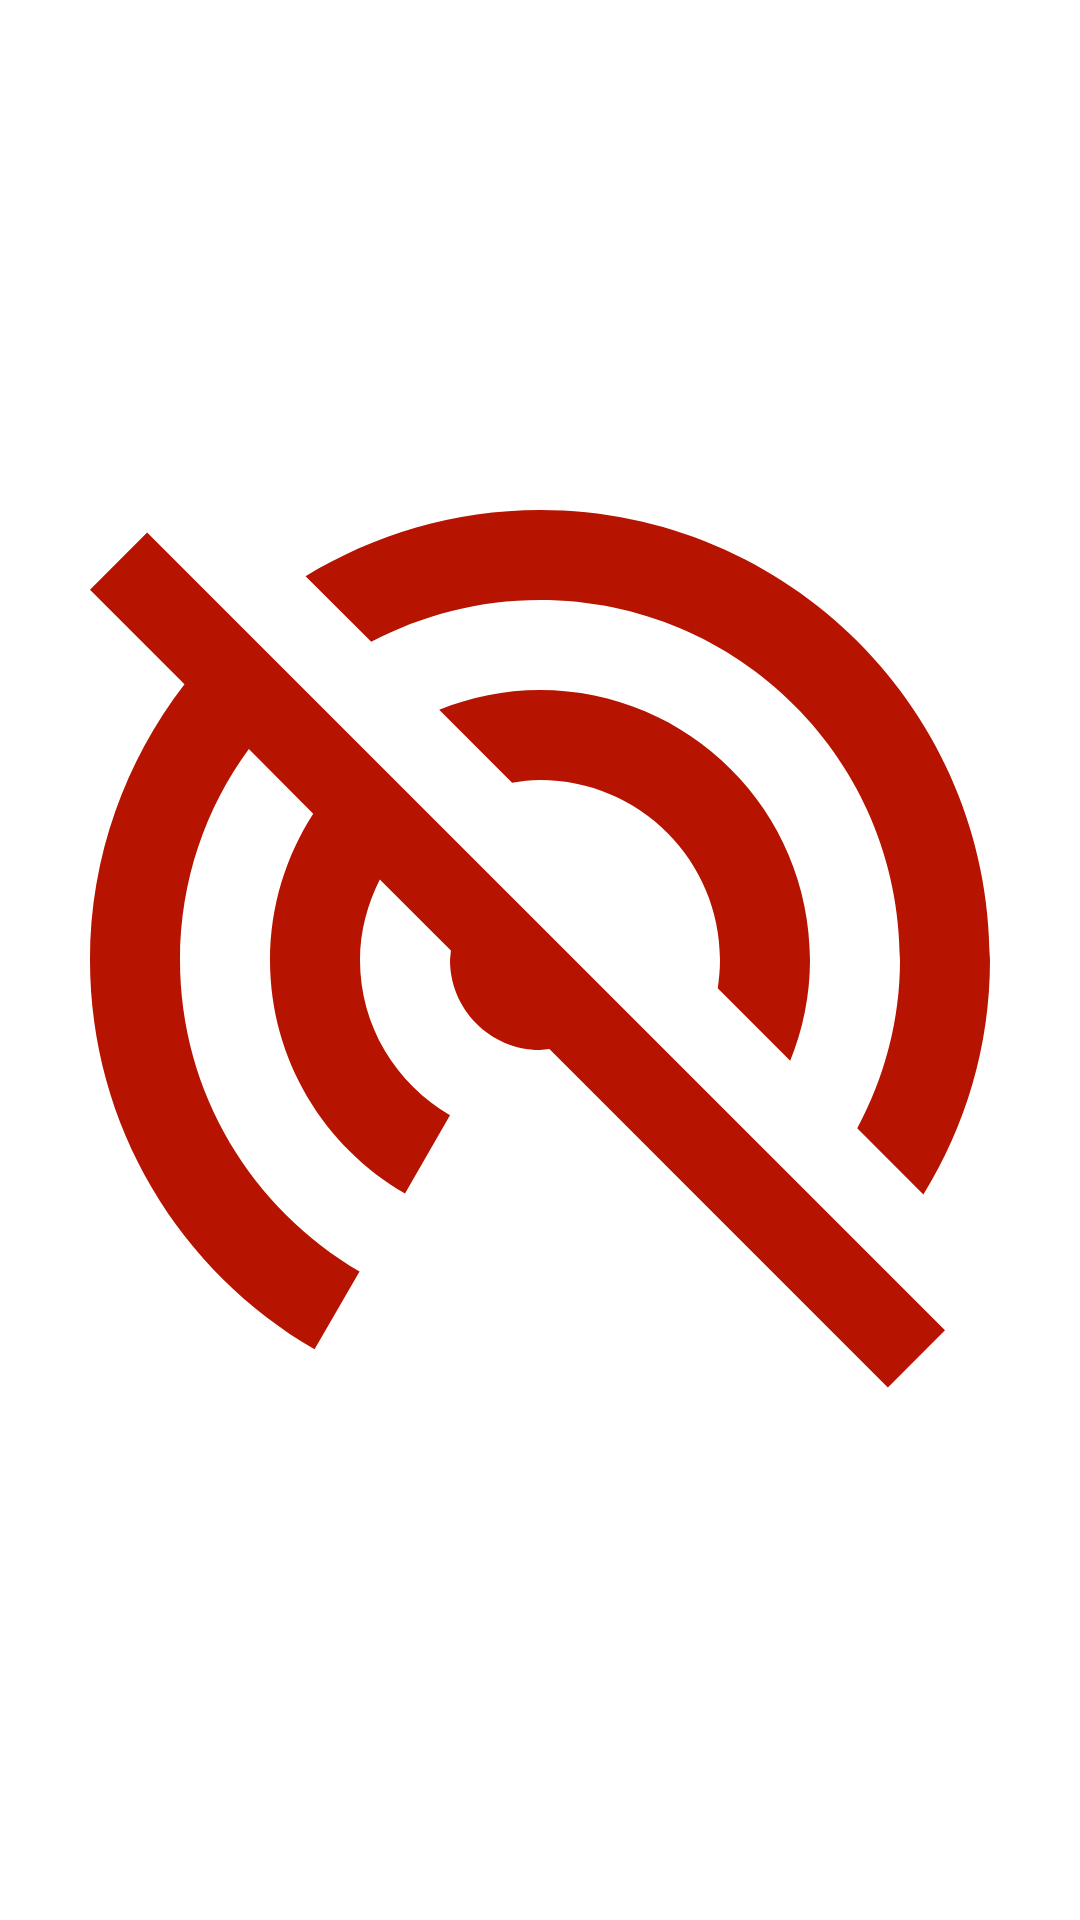

Produce the Android XML layout that renders to this screen, including the resource entries it uses.
<!-- AndroidManifest.xml: application theme Theme.Mifi -->
<!-- res/layout/hot_spot_toggle.xml -->
<ImageView
        xmlns:android="http://schemas.android.com/apk/res/android"
        android:id="@+id/toggleImageView"
        android:layout_width="wrap_content"
        android:layout_height="wrap_content"
        android:layout_gravity="center"
        android:src="@drawable/ic_portable_wifi_off_black_24dp" />
<!-- resources referenced by this layout -->
<resources>
  <!-- drawable ic_portable_wifi_off_black_24dp (drawable) -->
  <vector android:height="200dp" android:tint="#B61300"
      android:viewportHeight="24.0" android:viewportWidth="24.0"
      android:width="200dp" xmlns:android="http://schemas.android.com/apk/res/android">
      <path android:fillColor="#FF000000" android:pathData="M17.56,14.24c0.28,-0.69 0.44,-1.45 0.44,-2.24 0,-3.31 -2.69,-6 -6,-6 -0.79,0 -1.55,0.16 -2.24,0.44l1.62,1.62c0.2,-0.03 0.41,-0.06 0.62,-0.06 2.21,0 4,1.79 4,4 0,0.21 -0.02,0.42 -0.05,0.63l1.61,1.61zM12,4c4.42,0 8,3.58 8,8 0,1.35 -0.35,2.62 -0.95,3.74l1.47,1.47C21.46,15.69 22,13.91 22,12c0,-5.52 -4.48,-10 -10,-10 -1.91,0 -3.69,0.55 -5.21,1.47l1.46,1.46C9.37,4.34 10.65,4 12,4zM3.27,2.5L2,3.77l2.1,2.1C2.79,7.57 2,9.69 2,12c0,3.7 2.01,6.92 4.99,8.65l1,-1.73C5.61,17.53 4,14.96 4,12c0,-1.76 0.57,-3.38 1.53,-4.69l1.43,1.44C6.36,9.68 6,10.8 6,12c0,2.22 1.21,4.15 3,5.19l1,-1.74c-1.19,-0.7 -2,-1.97 -2,-3.45 0,-0.65 0.17,-1.25 0.44,-1.79l1.58,1.58L10,12c0,1.1 0.9,2 2,2l0.21,-0.02 0.01,0.01 7.51,7.51L21,20.23 4.27,3.5l-1,-1z"/>
  </vector>
  <style name="Theme.Mifi" parent="Theme.MaterialComponents.Light.NoActionBar">
          
          <item name="colorPrimary">@color/colorPrimary</item>
          <item name="colorPrimaryDark">@color/colorPrimaryDark</item>
          <item name="colorAccent">@color/colorAccent</item>
          <item name="android:textColorPrimary">@color/textPrimary</item>
          <item name="android:textColorSecondary">@android:color/white</item>
          <item name="colorControlActivated">@color/colorControlActivated</item>
      </style>
  <color name="colorPrimary">#FF5722</color>
  <color name="colorPrimaryDark">#E64A19</color>
  <color name="colorAccent">#607D8B</color>
  <color name="textPrimary">#212121</color>
  <color name="colorControlActivated">#D81B60</color>
</resources>
